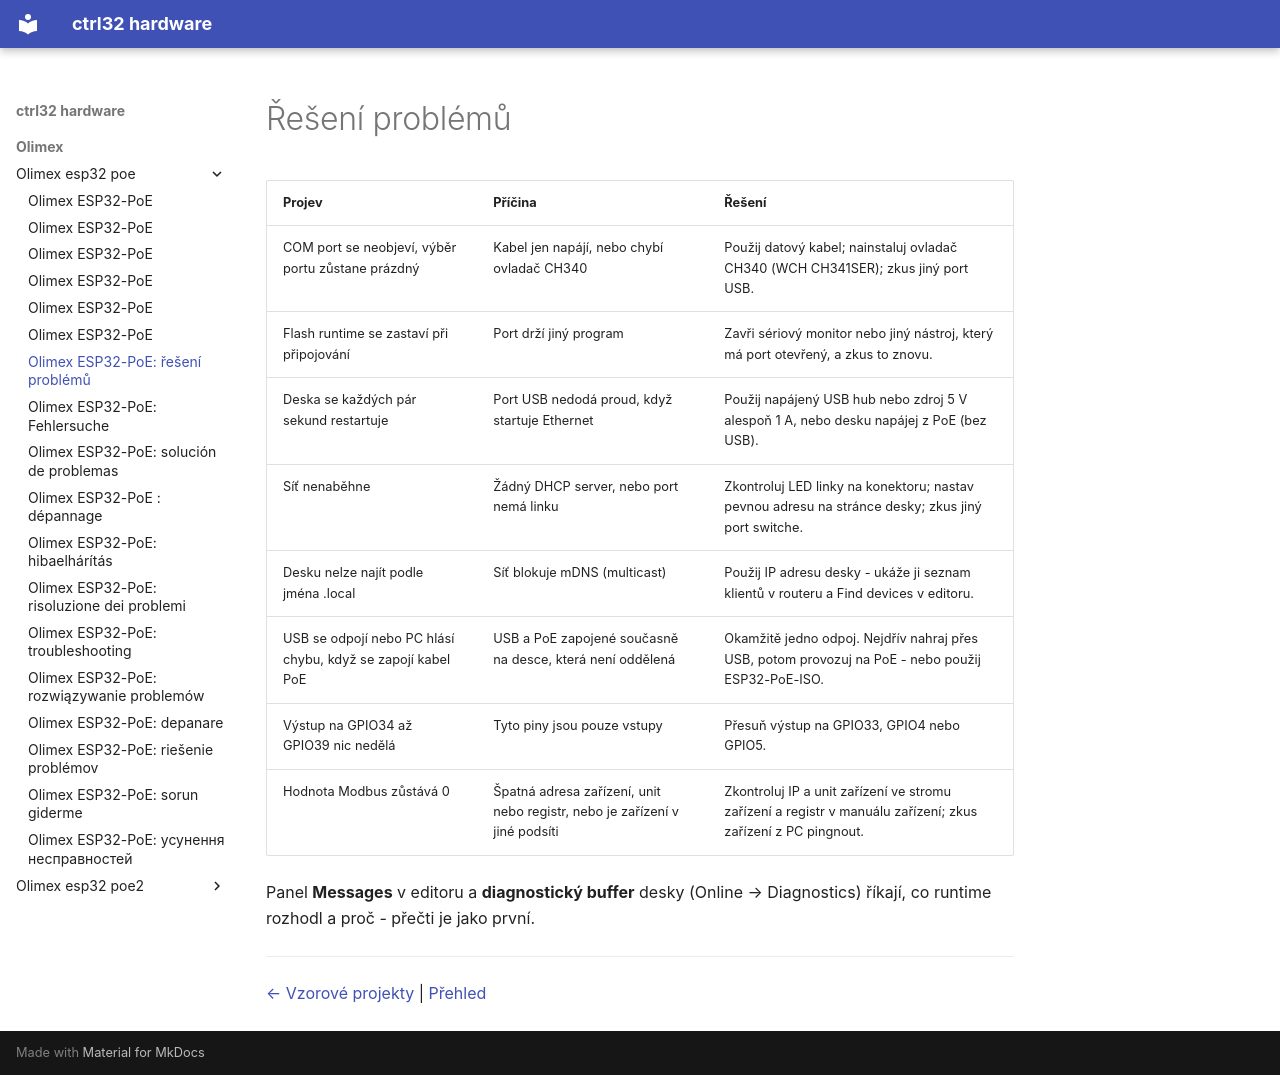

repository: ctrl32/hardware · page: olimex/olimex-esp32-poe/troubleshooting.cs/index.html · generator: mkdocs

---
title: 'Olimex ESP32-PoE: řešení problémů'
slug: troubleshooting
sidebar_position: 90
image: img/board-01.jpg
image_alt: Olimex ESP32-PoE
tags:
- esp32
- ethernet
- poe
- olimex
- troubleshooting
---

# Řešení problémů

| Projev | Příčina | Řešení |
|---|---|---|
| COM port se neobjeví, výběr portu zůstane prázdný | Kabel jen napájí, nebo chybí ovladač CH340 | Použij datový kabel; nainstaluj ovladač CH340 (WCH CH341SER); zkus jiný port USB. |
| Flash runtime se zastaví při připojování | Port drží jiný program | Zavři sériový monitor nebo jiný nástroj, který má port otevřený, a zkus to znovu. |
| Deska se každých pár sekund restartuje | Port USB nedodá proud, když startuje Ethernet | Použij napájený USB hub nebo zdroj 5 V alespoň 1 A, nebo desku napájej z PoE (bez USB). |
| Síť nenaběhne | Žádný DHCP server, nebo port nemá linku | Zkontroluj LED linky na konektoru; nastav pevnou adresu na stránce desky; zkus jiný port switche. |
| Desku nelze najít podle jména .local | Síť blokuje mDNS (multicast) | Použij IP adresu desky - ukáže ji seznam klientů v routeru a Find devices v editoru. |
| USB se odpojí nebo PC hlásí chybu, když se zapojí kabel PoE | USB a PoE zapojené současně na desce, která není oddělená | Okamžitě jedno odpoj. Nejdřív nahraj přes USB, potom provozuj na PoE - nebo použij ESP32-PoE-ISO. |
| Výstup na GPIO34 až GPIO39 nic nedělá | Tyto piny jsou pouze vstupy | Přesuň výstup na GPIO33, GPIO4 nebo GPIO5. |
| Hodnota Modbus zůstává 0 | Špatná adresa zařízení, unit nebo registr, nebo je zařízení v jiné podsíti | Zkontroluj IP a unit zařízení ve stromu zařízení a registr v manuálu zařízení; zkus zařízení z PC pingnout. |

Panel **Messages** v editoru a **diagnostický buffer** desky (Online → Diagnostics) říkají, co runtime rozhodl a proč - přečti je jako první.

---

[← Vzorové projekty](examples/README.cs.md) | [Přehled](README.cs.md)
